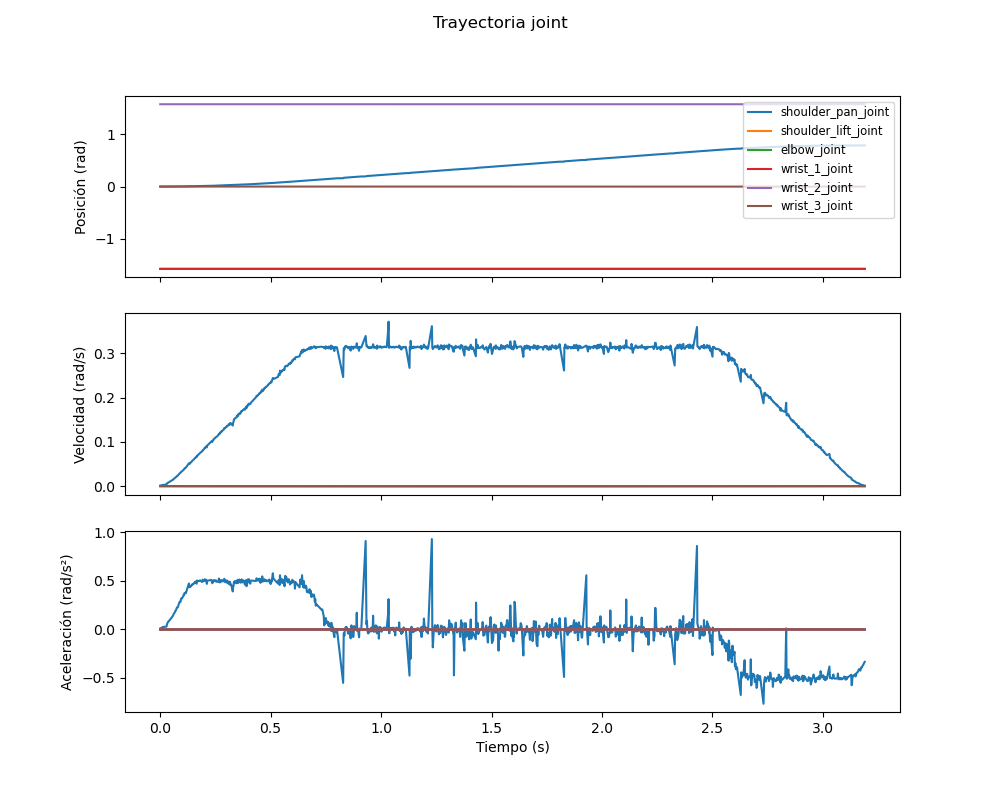

The file beside this chart, header and first rows:
trayectoria, tiempo_segundos, articulacion, posicion_rad, velocidad_rad_segundos, aceleracion_rad_segundos2
joint, 0.0, shoulder_pan_joint, -0.0001083, 0.001081, 0.01079
joint, 0.0, shoulder_lift_joint, -1.57, -2.2385710692632506e-07, -2.234646602445011e-06
joint, 0.0, elbow_joint, -1.571, -3.249942406994927e-07, -3.244244892489998e-06
joint, 0.0, wrist_1_joint, -1.57, -5.740497867282604e-07, -5.730434128985593e-06
joint, 0.0, wrist_2_joint, 1.572, -3.1144408207644094e-07, -3.1089808557776897e-06
joint, 0.0, wrist_3_joint, 0.0007345, -1.8258112713235152e-06, -1.8226104188471023e-05
joint, 0.001873, shoulder_pan_joint, -9.207835710290037e-05, 0.001244, 0.01243
joint, 0.001873, shoulder_lift_joint, -1.57, -2.57674785810389e-07, -2.574773639729311e-06
joint, 0.001873, elbow_joint, -1.571, -3.740905158863702e-07, -3.738039001944639e-06
joint, 0.001873, wrist_1_joint, -1.57, -6.607704246340541e-07, -6.602641643456878e-06
joint, 0.001873, wrist_2_joint, 1.572, -3.584933632869702e-07, -3.582186976138273e-06
joint, 0.001873, wrist_3_joint, 0.0007345, -2.101633197216739e-06, -2.100022995868741e-05
joint, 0.003877, shoulder_pan_joint, -6.76728600600479e-05, 0.001489, 0.01488
joint, 0.003877, shoulder_lift_joint, -1.57, -3.083339906523321e-07, -3.0824242121510625e-06
joint, 0.003877, elbow_joint, -1.571, -4.476372126506615e-07, -4.475042727579269e-06
joint, 0.003877, wrist_1_joint, -1.57, -7.906787702035154e-07, -7.904439533743336e-06
joint, 0.003877, wrist_2_joint, 1.572, -4.2897363300737523e-07, -4.288462358492608e-06
joint, 0.003877, wrist_3_joint, 0.0007344, -2.5148170817954707e-06, -2.51407022808525e-05
joint, 0.005999, shoulder_pan_joint, -4.5620886018844874e-05, 0.001708, 0.01706
joint, 0.005999, shoulder_lift_joint, -1.57, -3.537010070822014e-07, -3.5329871038630027e-06
joint, 0.005999, elbow_joint, -1.571, -5.135007375232722e-07, -5.129166858923409e-06
joint, 0.005999, wrist_1_joint, -1.57, -9.070160397311465e-07, -9.059844069435463e-06
joint, 0.005999, wrist_2_joint, 1.572, -4.920910774396153e-07, -4.9153137698478915e-06
joint, 0.005999, wrist_3_joint, 0.0007344, -2.8848370779463184e-06, -2.881555887332119e-05
joint, 0.00893, shoulder_pan_joint, -3.1132468077555807e-06, 0.002126, 0.02117
joint, 0.00893, shoulder_lift_joint, -1.57, -4.4034712855330294e-07, -4.3854810333577095e-06
joint, 0.00893, elbow_joint, -1.571, -6.392929893714988e-07, -6.366811767021413e-06
joint, 0.00893, wrist_1_joint, -1.57, -1.1292077231267224e-06, -1.1245943782494411e-05
joint, 0.00893, wrist_2_joint, 1.572, -6.126386072096649e-07, -6.101356902331768e-06
joint, 0.00893, wrist_3_joint, 0.0007343, -3.5915354986449737e-06, -3.576862386200818e-05
joint, 0.01028, shoulder_pan_joint, 2.4217349094250237e-05, 0.002402, 0.02396
joint, 0.01028, shoulder_lift_joint, -1.57, -4.975751907052589e-07, -4.963874502718215e-06
joint, 0.01028, elbow_joint, -1.571, -7.223763077077554e-07, -7.206519541530583e-06
joint, 0.01028, wrist_1_joint, -1.57, -1.275960972764538e-06, -1.2729151809582937e-05
joint, 0.01028, wrist_2_joint, 1.572, -6.92257888456456e-07, -6.906054292907965e-06
joint, 0.01028, wrist_3_joint, 0.0007343, -4.058295948658928e-06, -4.0486085641608285e-05
joint, 0.01189, shoulder_pan_joint, 4.481802763627416e-05, 0.002614, 0.02614
joint, 0.01189, shoulder_lift_joint, -1.57, -5.414085799091054e-07, -5.413794089795712e-06
joint, 0.01189, elbow_joint, -1.571, -7.860133236646041e-07, -7.859709735059098e-06
joint, 0.01189, wrist_1_joint, -1.57, -1.3883654740058316e-06, -1.3882906692965733e-05
joint, 0.01189, wrist_2_joint, 1.572, -7.532416566307346e-07, -7.532010721994875e-06
joint, 0.01189, wrist_3_joint, 0.0007342, -4.4158074624649375e-06, -4.415569540102595e-05
joint, 0.01708, shoulder_pan_joint, 7.448418638698419e-05, 0.002818, 0.02728
joint, 0.01708, shoulder_lift_joint, -1.57, -5.836828149480175e-07, -5.650895631817044e-06
joint, 0.01708, elbow_joint, -1.571, -8.473867790559404e-07, -8.203932213856919e-06
joint, 0.01708, wrist_1_joint, -1.57, -1.4967717595375743e-06, -1.4490920035998084e-05
joint, 0.01708, wrist_2_joint, 1.572, -8.12056233815346e-07, -7.86188132824438e-06
joint, 0.01708, wrist_3_joint, 0.0007342, -4.7606023311225545e-06, -4.608953052721679e-05
joint, 0.02832, shoulder_pan_joint, 0.0001662, 0.003342, 0.02918
joint, 0.02832, shoulder_lift_joint, -1.57, -6.923382284452127e-07, -6.045247599016292e-06
joint, 0.02832, elbow_joint, -1.571, -1.0051319743322394e-06, -8.776449724828845e-06
joint, 0.02832, wrist_1_joint, -1.57, -1.7754031463860947e-06, -1.5502179667413574e-05
joint, 0.02832, wrist_2_joint, 1.572, -9.632244748404492e-07, -8.410528560468975e-06
joint, 0.02832, wrist_3_joint, 0.000734, -5.6468117486827294e-06, -4.9305922688223484e-05
joint, 0.02986, shoulder_pan_joint, 0.0004137, 0.00543, 0.04679
joint, 0.02986, shoulder_lift_joint, -1.57, -1.124812792928204e-06, -9.691448449427872e-06
joint, 0.02986, elbow_joint, -1.571, -1.6329956333248035e-06, -1.4069979553938378e-05
joint, 0.02986, wrist_1_joint, -1.57, -2.8844228017307665e-06, -2.485234437684097e-05
joint, 0.02986, wrist_2_joint, 1.572, -1.5649102789134484e-06, -1.3483352422217277e-05
joint, 0.02986, wrist_3_joint, 0.0007336, -9.174137483119438e-06, -7.904486955038669e-05
... 7,386 more rows
